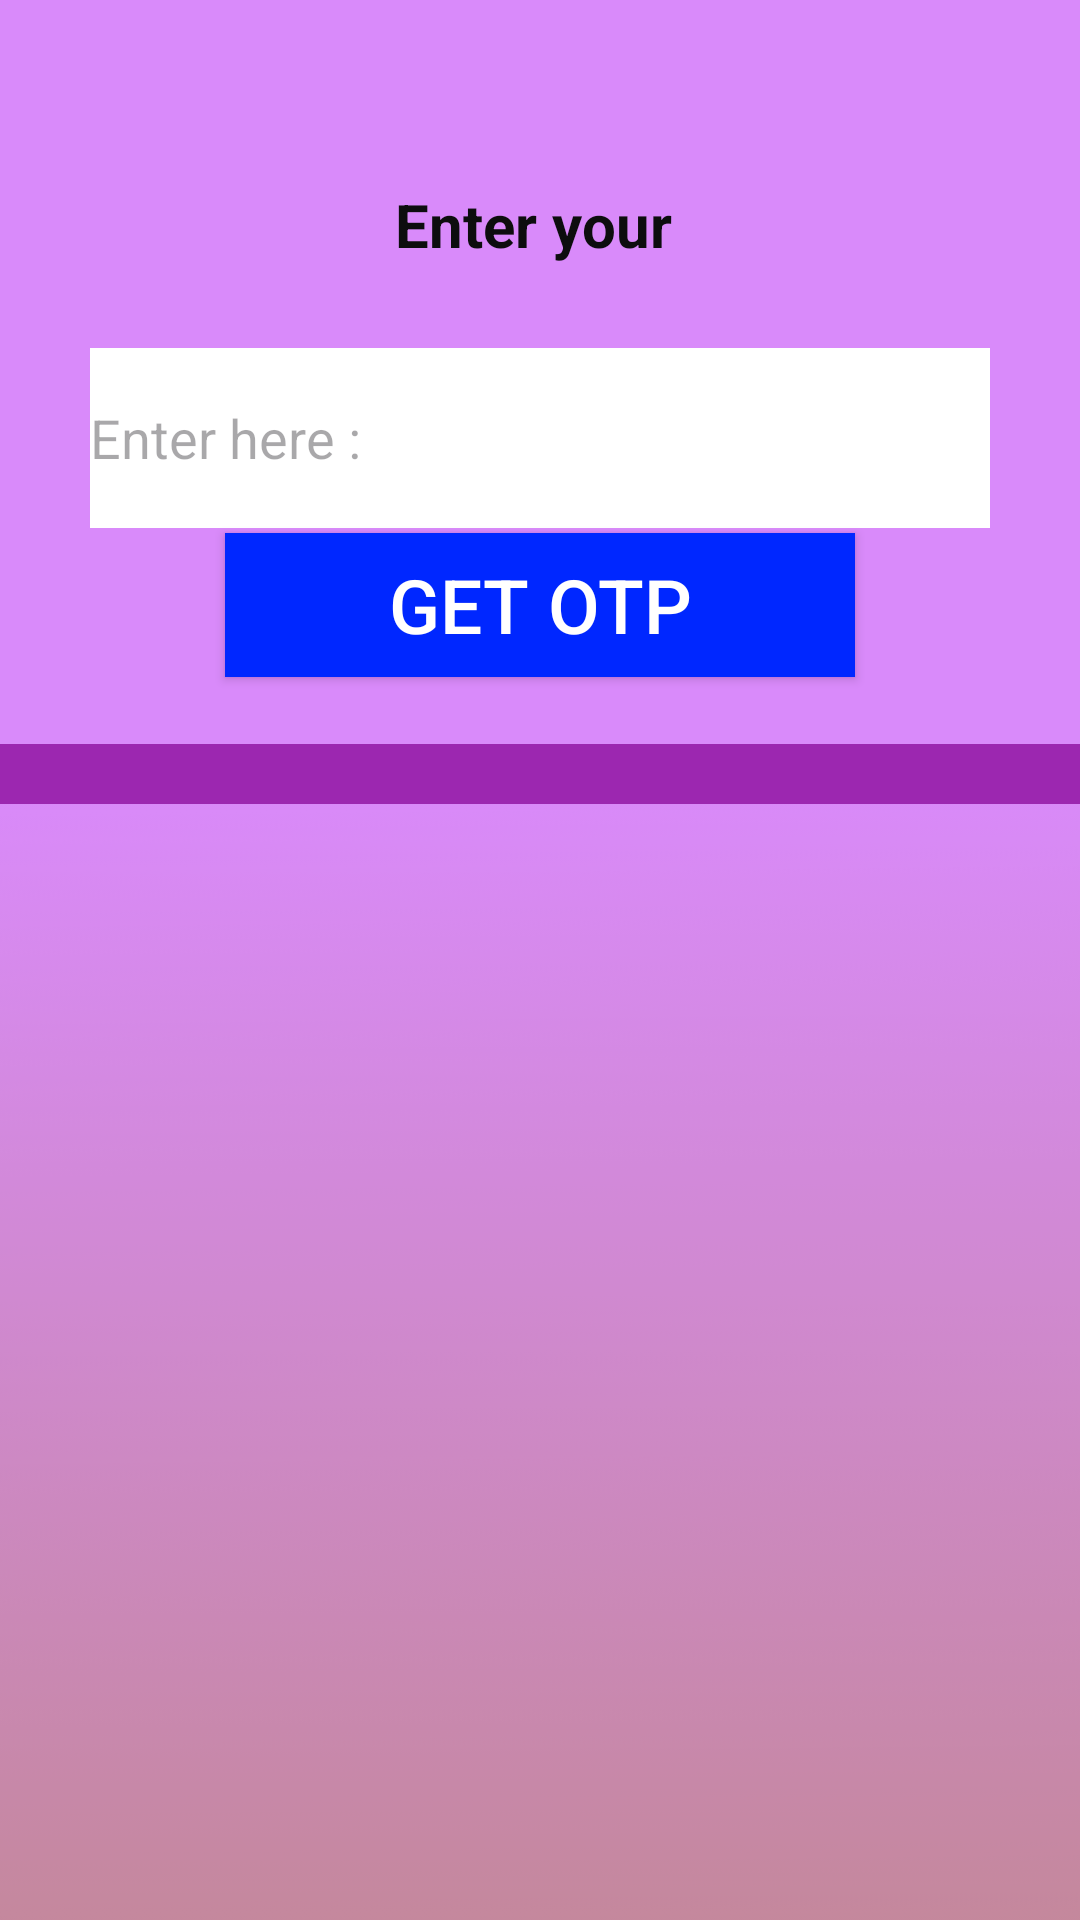

Reconstruct the res/layout file that produces this screen, plus the resources it refers to.
<!-- AndroidManifest.xml: application theme Theme.DigitalAcademy -->
<!-- res/layout/activity_forgot_password.xml -->
<?xml version="1.0" encoding="utf-8"?>
<androidx.constraintlayout.widget.ConstraintLayout xmlns:android="http://schemas.android.com/apk/res/android"
    xmlns:app="http://schemas.android.com/apk/res-auto"
    xmlns:tools="http://schemas.android.com/tools"
    android:id="@+id/main"
    android:layout_width="match_parent"
    android:layout_height="match_parent"
    android:background="@drawable/bg_forgot_password"
    tools:context=".ForgotPassword">

    <TextView
        android:id="@+id/keynamedisplay"
        android:layout_width="wrap_content"
        android:layout_height="wrap_content"
        android:gravity="center_horizontal"
        android:text="Enter your "
        android:textAlignment="center"
        android:textColor="#0D0D0E"
        android:textColorHighlight="#0E73E1"
        android:textColorLink="#E1DBDB"
        android:textSize="20sp"
        android:textStyle="bold"
        app:layout_constraintBottom_toBottomOf="parent"
        app:layout_constraintEnd_toEndOf="parent"
        app:layout_constraintStart_toStartOf="parent"
        app:layout_constraintTop_toTopOf="parent"
        app:layout_constraintVertical_bias="0.1" />

    <EditText
        android:id="@+id/keyGetter"
        android:layout_width="300dp"
        android:layout_height="60dp"
        android:background="#FFFFFF"
        android:ems="10"
        android:hint="Enter here :"
        android:inputType="number"
        app:layout_constraintBottom_toBottomOf="parent"
        app:layout_constraintEnd_toEndOf="parent"
        app:layout_constraintHorizontal_bias="0.5"
        app:layout_constraintStart_toStartOf="parent"
        app:layout_constraintTop_toTopOf="parent"
        app:layout_constraintVertical_bias="0.2" />

    <Button
        android:id="@+id/sendOtp"
        android:layout_width="210dp"
        android:layout_height="wrap_content"
        android:background="#D61A0C"
        android:text="Get OTP"
        android:textColor="#FFFFFF"
        android:textSize="25sp"
        app:backgroundTint="#0027FF"
        app:layout_constraintBottom_toBottomOf="parent"
        app:layout_constraintEnd_toEndOf="parent"
        app:layout_constraintStart_toStartOf="parent"
        app:layout_constraintTop_toTopOf="parent"
        app:layout_constraintVertical_bias="0.3" />

    <View
        android:layout_width="match_parent"
        android:layout_height="20dp"
        android:background="#9C27B0"
        app:layout_constraintBottom_toBottomOf="parent"
        app:layout_constraintEnd_toEndOf="parent"
        app:layout_constraintStart_toStartOf="parent"
        app:layout_constraintTop_toTopOf="parent"
        app:layout_constraintVertical_bias="0.4" />

    <TextView
        android:id="@+id/textView"
        android:layout_width="wrap_content"
        android:layout_height="wrap_content"
        android:gravity="center_horizontal"
        android:text="OTP has been send to the following mobile number"
        android:textAlignment="center"
        android:textColor="#0D0D0E"
        android:textColorHighlight="#0E73E1"
        android:textColorLink="#E1DBDB"
        android:textSize="20sp"
        android:textStyle="bold"
        android:visibility="invisible"
        app:layout_constraintBottom_toBottomOf="parent"
        app:layout_constraintEnd_toEndOf="parent"
        app:layout_constraintStart_toStartOf="parent"
        app:layout_constraintTop_toTopOf="parent"
        app:layout_constraintVertical_bias="0.5" />

    <TextView
        android:id="@+id/phnodispaly"
        android:layout_width="wrap_content"
        android:layout_height="wrap_content"
        android:gravity="center_horizontal"
        android:text="mobile number"
        android:textAlignment="center"
        android:textColor="#0D0D0E"
        android:textColorHighlight="#0E73E1"
        android:textColorLink="#E1DBDB"
        android:textSize="20sp"
        android:visibility="invisible"
        app:layout_constraintBottom_toBottomOf="parent"
        app:layout_constraintEnd_toEndOf="parent"
        app:layout_constraintStart_toStartOf="parent"
        app:layout_constraintTop_toTopOf="parent"
        app:layout_constraintVertical_bias="0.6" />

    <TextView
        android:id="@+id/otptv2"
        android:layout_width="wrap_content"
        android:layout_height="wrap_content"
        android:gravity="center_horizontal"
        android:text="Enter the OTP:"
        android:textAlignment="center"
        android:textColor="#0D0D0E"
        android:textColorHighlight="#0E73E1"
        android:textColorLink="#E1DBDB"
        android:textSize="20sp"
        android:visibility="invisible"
        app:layout_constraintBottom_toBottomOf="parent"
        app:layout_constraintEnd_toEndOf="parent"
        app:layout_constraintStart_toStartOf="parent"
        app:layout_constraintTop_toTopOf="parent"
        app:layout_constraintVertical_bias="0.7" />

    <EditText
        android:id="@+id/otpGetter"
        android:layout_width="300dp"
        android:layout_height="60dp"
        android:background="#FFFFFF"
        android:ems="10"
        android:hint="Enter here :"
        android:inputType="number"
        android:visibility="invisible"
        app:layout_constraintBottom_toBottomOf="parent"
        app:layout_constraintEnd_toEndOf="parent"
        app:layout_constraintHorizontal_bias="0.5"
        app:layout_constraintStart_toStartOf="parent"
        app:layout_constraintTop_toTopOf="parent"
        app:layout_constraintVertical_bias="0.8" />

    <TextView
        android:id="@+id/rsotptv"
        android:layout_width="wrap_content"
        android:layout_height="wrap_content"
        android:gravity="center_horizontal"
        android:text="Resend OTP"
        android:textAlignment="center"
        android:textColor="#0D0D0E"
        android:textColorHighlight="#0E73E1"
        android:textColorLink="#E1DBDB"
        android:textSize="12sp"
        android:visibility="invisible"
        app:layout_constraintBottom_toBottomOf="parent"
        app:layout_constraintEnd_toEndOf="parent"
        app:layout_constraintStart_toStartOf="parent"
        app:layout_constraintTop_toTopOf="parent"
        app:layout_constraintVertical_bias="0.86" />

    <Button
        android:id="@+id/checkOtp"
        android:layout_width="210dp"
        android:layout_height="wrap_content"
        android:background="#D61A0C"
        android:text="Verify OTP"
        android:textColor="#FFFFFF"
        android:textSize="25sp"
        android:visibility="invisible"
        app:backgroundTint="#0027FF"
        app:layout_constraintBottom_toBottomOf="parent"
        app:layout_constraintEnd_toEndOf="parent"
        app:layout_constraintStart_toStartOf="parent"
        app:layout_constraintTop_toTopOf="parent"
        app:layout_constraintVertical_bias="0.95" />

</androidx.constraintlayout.widget.ConstraintLayout>
<!-- resources referenced by this layout -->
<resources>
  <!-- drawable bg_forgot_password: png bitmap (drawable, 179914 bytes) -->
  <style name="Theme.DigitalAcademy" parent="Base.Theme.DigitalAcademy" />
  <style name="Base.Theme.DigitalAcademy" parent="Theme.Material3.DayNight.NoActionBar">
          
          
      </style>
</resources>
